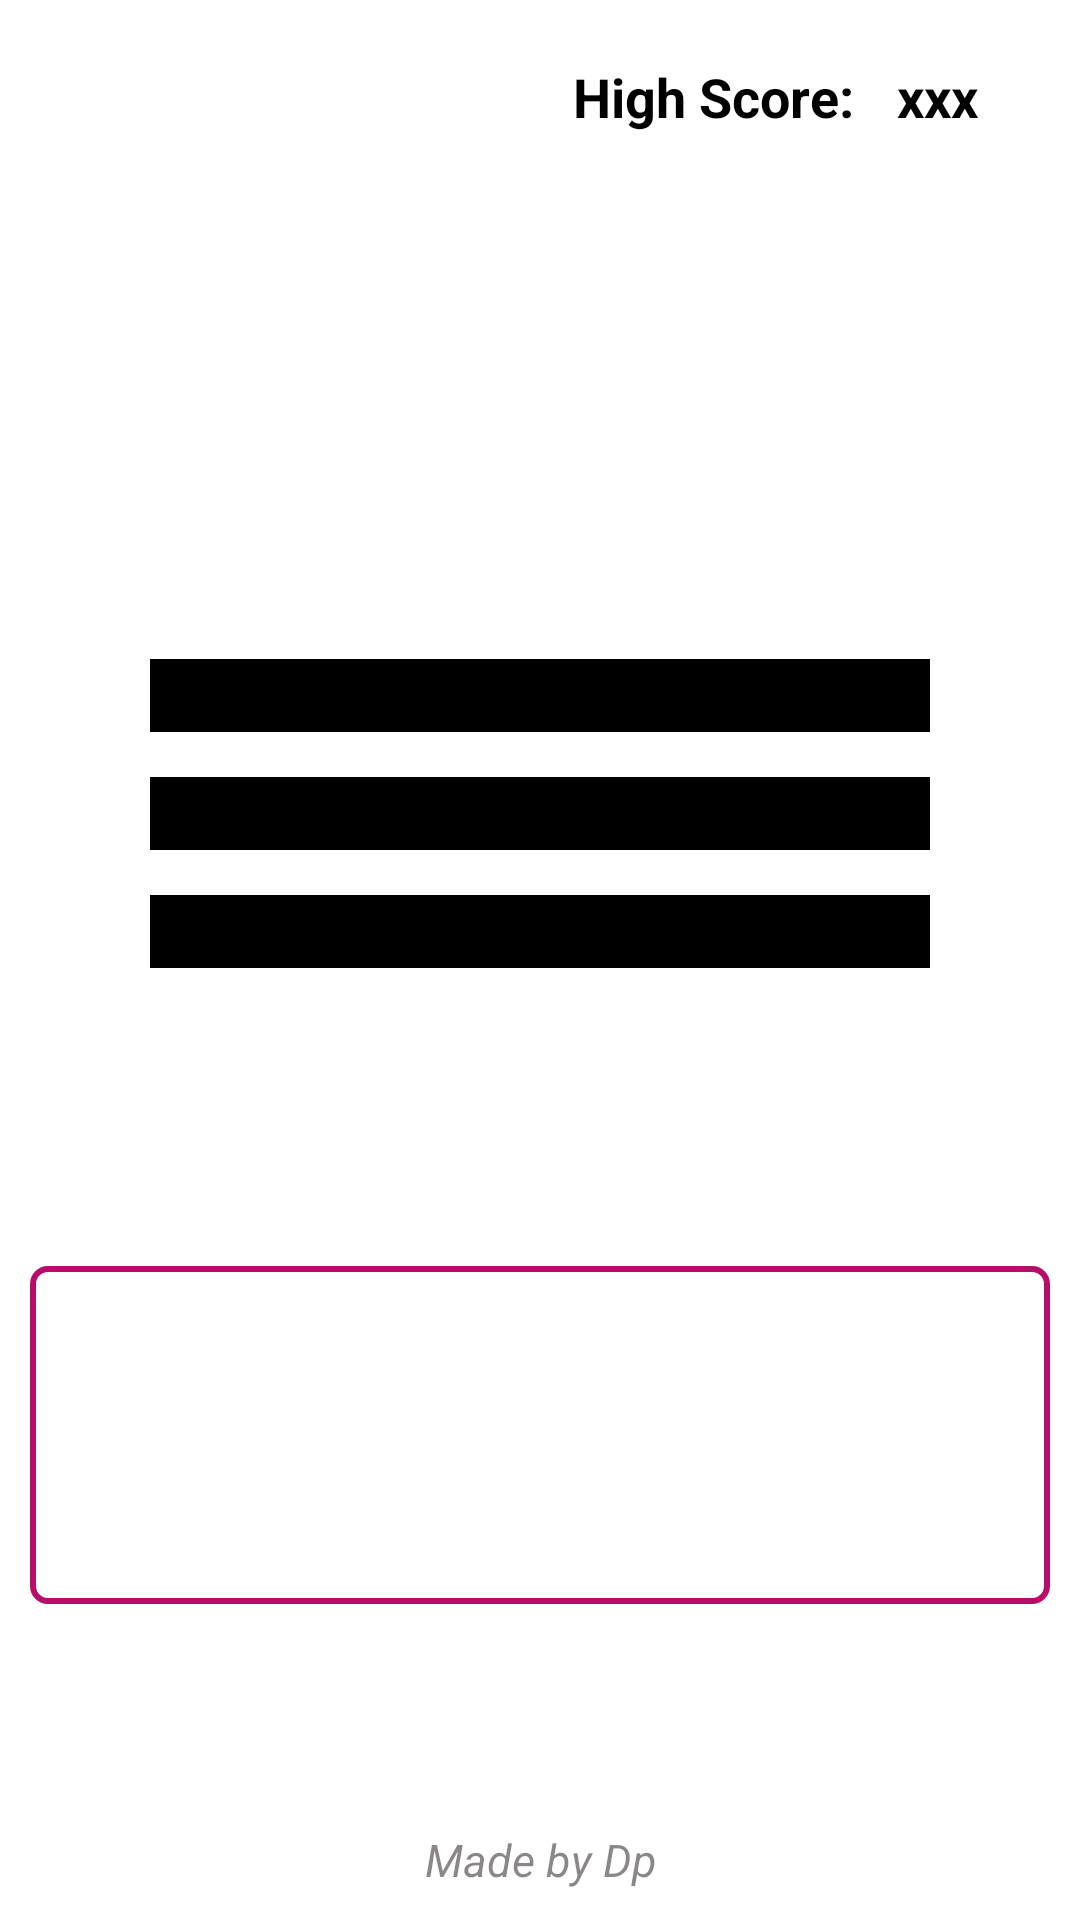

Write the Android layout XML for this screen, with the resource values it uses.
<!-- AndroidManifest.xml: application theme Theme.MyApplication -->
<!-- res/layout/activity_main.xml -->
<?xml version="1.0" encoding="utf-8"?>
<androidx.constraintlayout.widget.ConstraintLayout xmlns:android="http://schemas.android.com/apk/res/android"
    xmlns:app="http://schemas.android.com/apk/res-auto"
    xmlns:tools="http://schemas.android.com/tools"
    android:layout_width="match_parent"
    android:layout_height="match_parent"
    android:background="@color/backgnd"
    android:visibility="visible"
    android:id="@+id/custlayout"
    tools:context=".MainActivity">

    <LinearLayout
        android:layout_width="match_parent"
        android:layout_height="match_parent"
        android:orientation="vertical"
        android:paddingLeft="10dp"
        android:paddingTop="10dp"
        android:paddingRight="10dp"
        android:paddingBottom="10dp">

        <LinearLayout
            android:layout_width="match_parent"
            android:layout_height="wrap_content"
            android:layout_weight="1"
            android:gravity="right"
            android:orientation="horizontal">



            <TextView
                android:id="@+id/textView1"
                style="@style/titletxt"
                android:layout_width="wrap_content"
                android:layout_height="wrap_content"
                android:layout_marginTop="10dp"
                android:layout_marginEnd="10dp"
                android:text="High Score: " />

            <TextView
                android:id="@+id/txtScore"
                style="@style/titletxt"
                android:layout_width="wrap_content"
                android:layout_height="wrap_content"
                android:layout_marginTop="10dp"
                android:layout_marginEnd="24dp"
                android:text="xxx"
                android:textAlignment="viewStart" />




        </LinearLayout>

        <LinearLayout
            android:layout_width="match_parent"
            android:layout_height="wrap_content"
            android:layout_weight="2"
            android:gravity="center">

            <ImageView
                android:id="@+id/imageView2"
                android:layout_width="100dp"
                android:layout_height="100dp"
                android:layout_gravity="center"
                android:layout_marginTop="1dp"
                app:srcCompat="@drawable/pong" />

        </LinearLayout>

        <LinearLayout
            android:layout_width="match_parent"
            android:layout_height="wrap_content"
            android:layout_gravity="center_vertical"
            android:layout_weight="4"
            android:orientation="vertical"
            android:paddingLeft="40dp"
            android:paddingRight="40dp">

            <Button
                style="@style/CustomButtonStyle"
                android:id="@+id/btn"
                android:layout_marginBottom="15dp"
                android:layout_width="match_parent"
                android:layout_height="wrap_content"
                android:text="New Game" />

            <Button
                android:layout_marginBottom="15dp"
                style="@style/CustomButtonStyle"
                android:id="@+id/btnhelp"
                android:layout_width="match_parent"
                android:layout_height="wrap_content"
                android:text="Help" />

            <Button
                style="@style/CustomButtonStyle"
                android:id="@+id/btnsetting"
                android:layout_width="match_parent"
                android:layout_height="wrap_content"
                android:text="Settings" />
        </LinearLayout>

        <LinearLayout
            android:id="@+id/rglinear"
            android:layout_width="match_parent"
            android:layout_height="wrap_content"
            android:layout_weight="1"
            android:background="@drawable/rectbg"
            android:paddingTop="5dp"
            android:gravity="top"
            android:orientation="vertical"
            android:visibility="visible">

            <RadioGroup
                android:id="@+id/rg1"
                android:layout_width="wrap_content"
                android:layout_height="wrap_content"
                android:layout_gravity="top"
                android:checkedButton="@id/rb1"
                android:gravity="center"
                android:paddingLeft="3dp"
>

                <RadioButton
                    android:id="@+id/rb1"
                    style="@style/rbText"
                    android:layout_width="match_parent"
                    android:text="  Level 1  " />

                <RadioButton
                    android:id="@+id/rb2"
                    style="@style/rbText"
                    android:layout_width="match_parent"
                    android:text="  Level 2  " />

                <RadioButton
                    android:id="@+id/rb3"
                    style="@style/rbText"
                    android:layout_width="match_parent"
                    android:layout_height="wrap_content"
                    android:text="  Level 3  " />
            </RadioGroup>

            <RatingBar
                android:id="@+id/ratingBar"
                style="@style/RatingBar"
                android:layout_width="190dp"
                android:layout_height="wrap_content"
                android:layout_gravity="top"
                android:numStars="5"
                android:paddingLeft="40dp"
                android:rating="1"
                android:stepSize="1"
                android:visibility="invisible" />
        </LinearLayout>

        <LinearLayout
            android:layout_width="match_parent"
            android:layout_height="wrap_content"
            android:gravity="bottom"
            android:layout_weight="3"
            >

            <TextView
                android:id="@+id/textView"
                style="@style/footertxt"
                android:layout_width="match_parent"
                android:layout_height="wrap_content"
                android:layout_marginBottom="0dp"
                android:text="Made by Dp"
                android:textAlignment="center" />

        </LinearLayout>

    </LinearLayout>


</androidx.constraintlayout.widget.ConstraintLayout>
<!-- resources referenced by this layout -->
<resources>
  <color name="backgnd">#FFFFFF</color>
  <!-- drawable pong: jpg bitmap (drawable, 15742 bytes) -->
  <!-- drawable rectbg (drawable) -->
  <?xml version="1.0" encoding="UTF-8"?>
  <shape xmlns:android="http://schemas.android.com/apk/res/android" android:id="@+id/listview_background_shape">
      <stroke android:width="2dp" android:color="#B70C6A" />
      <padding android:left="2dp"
          android:top="2dp"
          android:right="2dp"
          android:bottom="2dp" />
      <corners android:radius="5dp" />
      <solid android:color="#ffffffff" />
  </shape>
  <style name="CustomButtonStyle">
          <item name="android:layout_width">110dp</item>
          <item name="android:textSize">18dp</item>
          <item name="android:layout_height">wrap_content</item>
          <item name="android:background">@color/black</item>
      </style>
  <style name="RatingBar" parent="Widget.AppCompat.RatingBar">
          <item name="android:progressDrawable">@drawable/custom_rating</item>
          <item name="android:minHeight">15dip</item>
          <item name="android:maxHeight">47dip</item>
          <item name="android:numStars">5</item>
      </style>
  <style name="footertxt">
          <item name="android:textSize">15dp</item>
          <item name="android:textStyle">italic</item>
          <item name="android:textColor">#811B1111</item>
      </style>
  <style name="rbText">
          <item name="android:textSize">20dp</item>
          <item name="android:textStyle">bold</item>
          <item name="android:textColor">@color/txtClr</item>
      </style>
  <style name="titletxt">
          <item name="android:textSize">18dp</item>
          <item name="android:textStyle">bold</item>
          <item name="android:textColor">@color/black</item>
      </style>
  <color name="black">#FF000000</color>
  <!-- drawable custom_rating (drawable) -->
  <?xml version="1.0" encoding="utf-8"?>
  <layer-list xmlns:android="http://schemas.android.com/apk/res/android">
  
      <item android:id="@android:id/background"
          android:drawable="@drawable/rateempty"/>
  
      <item android:id="@android:id/secondaryProgress"
          android:drawable="@drawable/rateempty"
          />
      <item android:id="@android:id/progress"
          android:drawable="@drawable/ratefill"
          />
  
  </layer-list>
  <!-- drawable rateempty (drawable) -->
  <?xml version="1.0" encoding="utf-8"?>
  <selector xmlns:android="http://schemas.android.com/apk/res/android">
  
      <item android:state_pressed="true"
          android:state_window_focused="true"
          android:drawable="@drawable/rect_empty"/>
  
      <item android:state_focused="true"
          android:state_window_focused="true"
          android:drawable="@drawable/rect_empty"/>
  
      <item android:state_selected="true"
          android:state_window_focused="true"
          android:drawable="@drawable/rect_empty"/>
  
      <item
          android:drawable="@drawable/rect_empty"/>
  </selector>
  <!-- drawable ratefill (drawable) -->
  <?xml version="1.0" encoding="utf-8"?>
  <selector xmlns:android="http://schemas.android.com/apk/res/android">
  
      <item android:state_pressed="true"
          android:state_window_focused="true"
          android:drawable="@drawable/rect_fill"/>
  
      <item android:state_focused="true"
          android:state_window_focused="true"
          android:drawable="@drawable/rect_fill"/>
  
      <item android:state_selected="true"
          android:state_window_focused="true"
          android:drawable="@drawable/rect_fill"/>
  
      <item
          android:drawable="@drawable/rect_fill"/>
  </selector>
  <!-- drawable rect_empty: jpg bitmap (drawable, 1053 bytes) -->
</resources>
